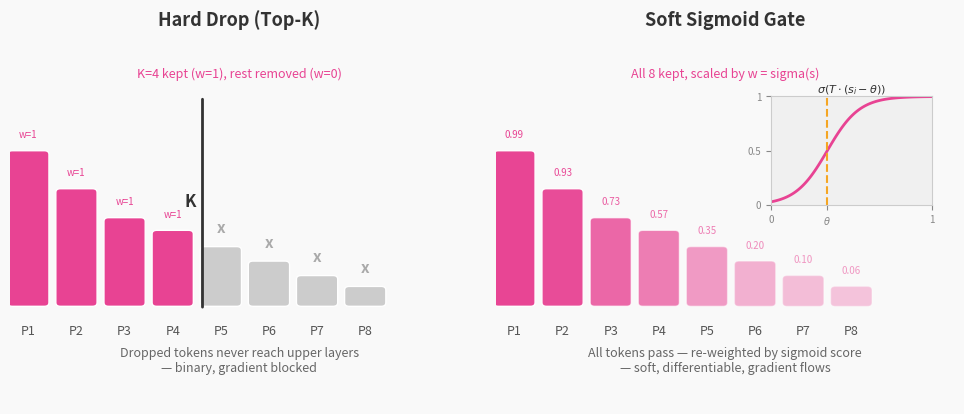

This figure's Python source: (Note: this script raises an exception after producing the figure.)
import numpy as np
import matplotlib.pyplot as plt
import matplotlib.patches as mpatches

fig, axes = plt.subplots(1, 2, figsize=(10, 4.5))
fig.patch.set_facecolor('#f9f9f9')

scores = [0.82, 0.61, 0.45, 0.38, 0.29, 0.21, 0.13, 0.07]
n = len(scores)
labels = [f'P{i+1}' for i in range(n)]

kept_color   = '#E84393'
dropped_color = '#cccccc'
bg = '#f9f9f9'

patch_w = 0.07
gap = 0.105
start_x = 0.04

def patch_centers(n, start, gap):
    return [start + i * gap for i in range(n)]

xs = patch_centers(n, start_x, gap)

# Temperature parameter for sigmoid
T = 10.0
threshold = 0.35

def sigmoid(s, T, theta):
    return 1 / (1 + np.exp(-T * (s - theta)))

# ── LEFT: Hard Top-K ──────────────────────────────────────────────
ax = axes[0]
ax.set_facecolor(bg)
ax.set_xlim(0, 1)
ax.set_ylim(0, 1)
ax.axis('off')
ax.set_title('Hard Drop (Top-K)', fontsize=13, fontweight='bold',
             color='#333333', pad=12)

K = 4
sorted_idx = np.argsort(scores)[::-1]
kept_set = set(sorted_idx[:K])

bar_y = 0.28
for i, (x, score, label) in enumerate(zip(xs, scores, labels)):
    kept = i in kept_set
    color = kept_color if kept else dropped_color
    bar_h = score * 0.50

    rect = mpatches.FancyBboxPatch(
        (x - patch_w/2, bar_y), patch_w, bar_h,
        boxstyle="round,pad=0.01",
        facecolor=color, edgecolor='white', linewidth=1, zorder=3
    )
    ax.add_patch(rect)
    ax.text(x, bar_y - 0.06, label, ha='center', va='top',
            fontsize=9, color='#555555')

    if not kept:
        ax.text(x, bar_y + bar_h + 0.04, 'x', ha='center', va='bottom',
                fontsize=11, color='#aaaaaa', fontweight='bold')
    else:
        # Show weight = 1
        ax.text(x, bar_y + bar_h + 0.04, 'w=1', ha='center', va='bottom',
                fontsize=7, color=kept_color)

# Vertical cut line
ax.annotate('', xy=(xs[K] - patch_w/2 - 0.005, 0.85),
            xytext=(xs[K] - patch_w/2 - 0.005, 0.26),
            arrowprops=dict(arrowstyle='-', color='#333333', lw=2))
ax.text(xs[K] - patch_w/2 - 0.02, 0.56, 'K', ha='right', va='center',
        fontsize=12, fontweight='bold', color='#333333')

ax.text(0.5, 0.08,
        'Dropped tokens never reach upper layers\n— binary, gradient blocked',
        ha='center', va='bottom', fontsize=9, color='#666666', style='italic')
ax.text(0.5, 0.93, f'K={K} kept (w=1), rest removed (w=0)',
        ha='center', va='top', fontsize=9, color='#E84393')

# ── RIGHT: Soft Sigmoid Gate ──────────────────────────────────────
ax = axes[1]
ax.set_facecolor(bg)
ax.set_xlim(0, 1)
ax.set_ylim(0, 1)
ax.axis('off')
ax.set_title('Soft Sigmoid Gate', fontsize=13, fontweight='bold',
             color='#333333', pad=12)

bar_y = 0.28
weights = [sigmoid(s, T, threshold) for s in scores]

for x, score, label, w in zip(xs, scores, labels, weights):
    bar_h = score * 0.50
    # Color blended by weight
    alpha = 0.25 + w * 0.75
    color = kept_color

    rect = mpatches.FancyBboxPatch(
        (x - patch_w/2, bar_y), patch_w, bar_h,
        boxstyle="round,pad=0.01",
        facecolor=color, edgecolor='white', linewidth=1,
        alpha=alpha, zorder=3
    )
    ax.add_patch(rect)
    ax.text(x, bar_y - 0.06, label, ha='center', va='top',
            fontsize=9, color='#555555')
    # Show sigmoid weight above bar
    ax.text(x, bar_y + bar_h + 0.04, f'{w:.2f}', ha='center', va='bottom',
            fontsize=7, color=kept_color,
            alpha=0.5 + w * 0.5)

# Sigmoid curve inset (top right)
sx = np.linspace(0, 1, 100)
sy = sigmoid(sx, T, threshold)
inset_x0, inset_y0, inset_w, inset_h = 0.60, 0.55, 0.35, 0.30
inset_ax = ax.inset_axes([inset_x0, inset_y0, inset_w, inset_h],
                          transform=ax.transAxes)
inset_ax.plot(sx, sy, color=kept_color, lw=2)
inset_ax.axvline(x=threshold, color='#F5A623', lw=1.5, linestyle='--')
inset_ax.set_xlim(0, 1)
inset_ax.set_ylim(0, 1)
inset_ax.set_xticks([0, threshold, 1])
inset_ax.set_xticklabels(['0', r'$\theta$', '1'], fontsize=7)
inset_ax.set_yticks([0, 0.5, 1])
inset_ax.set_yticklabels(['0', '0.5', '1'], fontsize=7)
inset_ax.set_facecolor('#f0f0f0')
inset_ax.tick_params(colors='#888888', labelsize=7)
inset_ax.set_title(r'$\sigma(T \cdot (s_i - \theta))$', fontsize=8,
                   color='#333333', pad=3)
for spine in inset_ax.spines.values():
    spine.set_color('#cccccc')

ax.text(0.5, 0.08,
        'All tokens pass — re-weighted by sigmoid score\n— soft, differentiable, gradient flows',
        ha='center', va='bottom', fontsize=9, color='#666666', style='italic')
ax.text(0.5, 0.93, 'All 8 kept, scaled by w = sigma(s)',
        ha='center', va='top', fontsize=9, color='#E84393')

plt.tight_layout(pad=2.0)
plt.savefig('/Users/federicomarchi/Desktop/Thesis/patch-ib-cxr/thesisPdf/images/softgate_viz.png',
            dpi=180, bbox_inches='tight')
print("Saved.")
